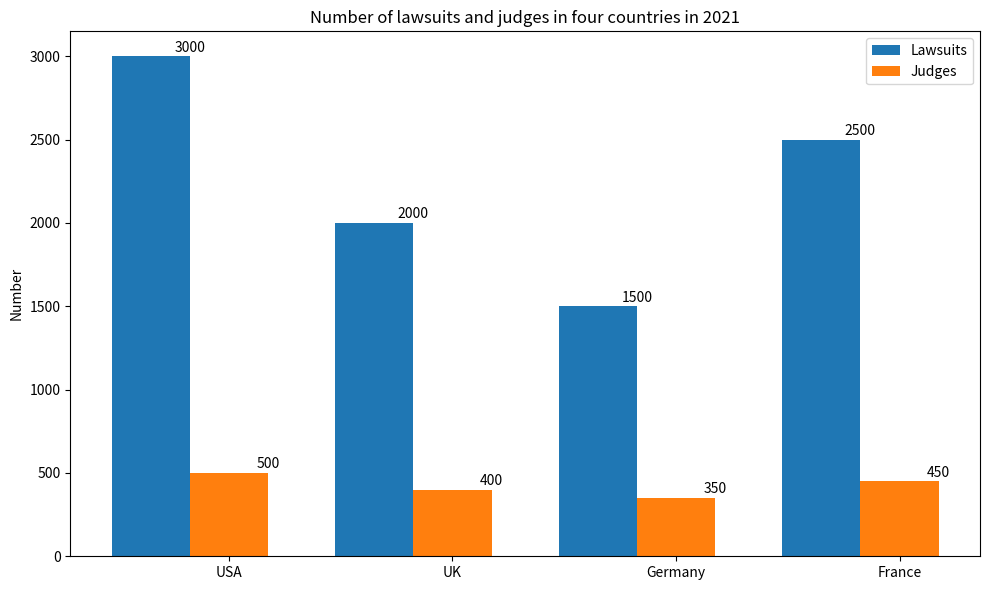

Generate this figure with matplotlib: (Note: this script raises an exception after producing the figure.)

import matplotlib.pyplot as plt
import numpy as np

Country = ['USA', 'UK', 'Germany', 'France']
Lawsuits = [3000, 2000, 1500, 2500]
Judges = [500, 400, 350, 450]

fig = plt.figure(figsize=(10,6))
ax = fig.add_subplot()

width = 0.35 
xlocs = np.arange(len(Country))
ax.bar(xlocs-width, Lawsuits, width=width, align='center', label="Lawsuits")
ax.bar(xlocs, Judges, width=width, align='center', label="Judges")

ax.set_xticks(xlocs)
ax.set_xticklabels(Country)
ax.set_ylabel('Number')
ax.set_title('Number of lawsuits and judges in four countries in 2021')
ax.legend()

for i, v in enumerate(Lawsuits):
    ax.text(xlocs[i]-width/2, v+10, str(v), ha='center', va='bottom')
for i, v in enumerate(Judges):
    ax.text(xlocs[i]+width/2, v+10, str(v), ha='center', va='bottom')

plt.tight_layout()
plt.savefig('Bar Chart/png/203.png')
plt.clf()